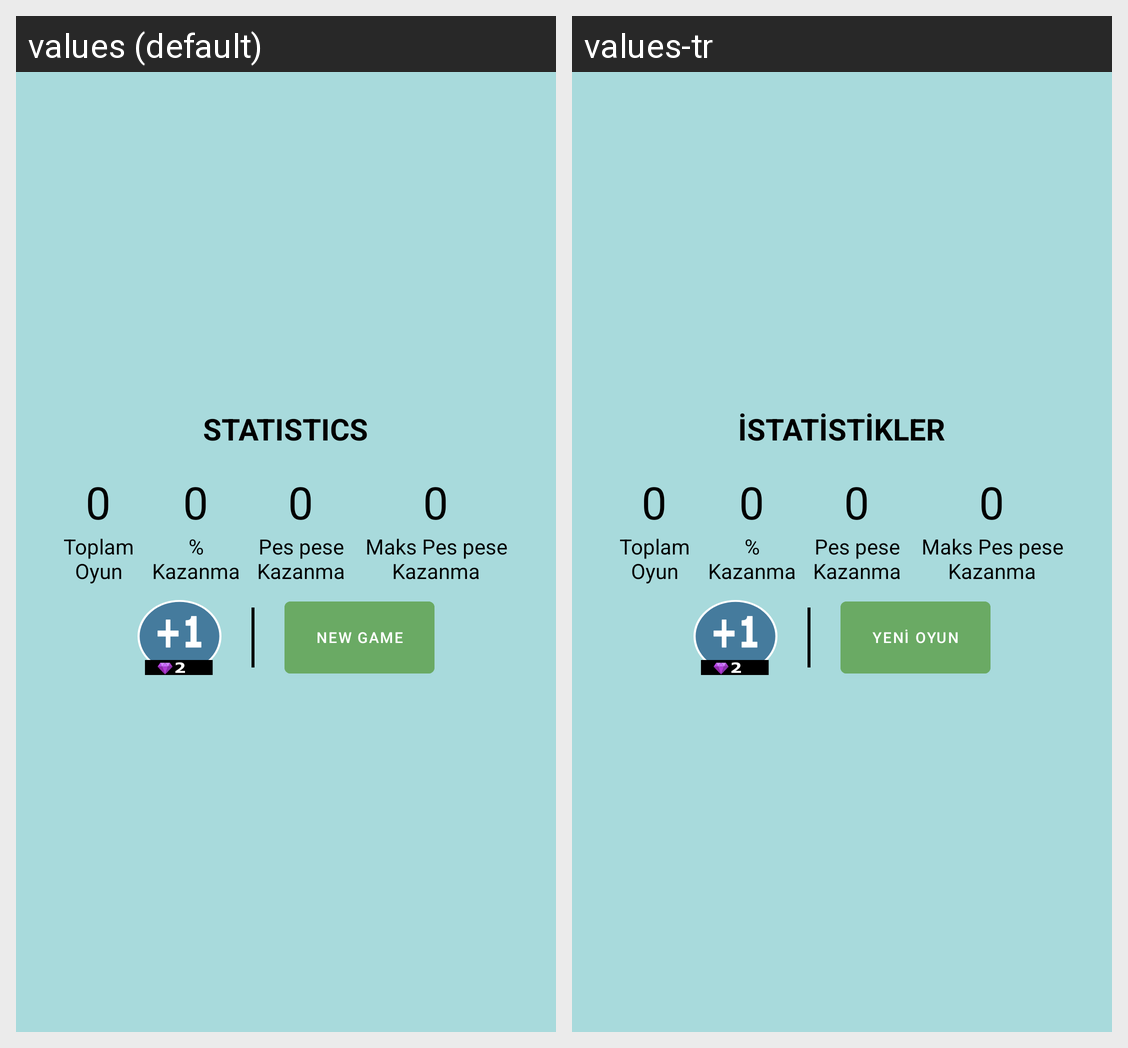

Locale-by-locale string values for the Android screen shown in this grid:
Android screen res/layout/dialog_game_finished.xml rendered under 2 locales, left to right: values (default), values-tr. Device: Nexus 5 (rendered at 1080×1920; each locale shown at half size, 540×960, under a caption strip naming it); theme Theme.Numberle.
Strings drawn on this screen, with the default value and each locale's value (text and hints the layout hard-codes, and strings that could not be matched under every locale, appear in the picture but are not listed):

statistic
  values: STATISTICS
  values-tr: İSTATİSTİKLER

new_game
  values: NEW GAME
  values-tr: YENİ OYUN
